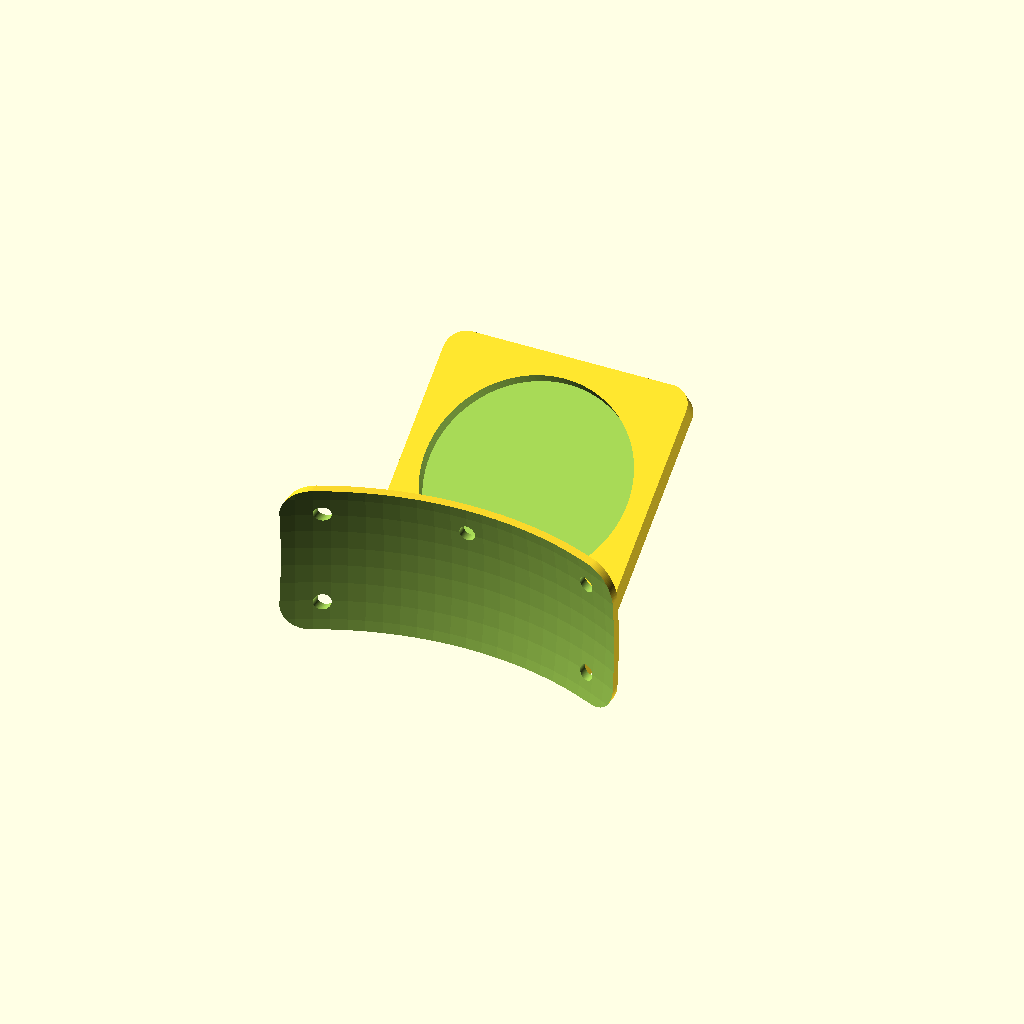
Cell 1: the model at its default parameters.
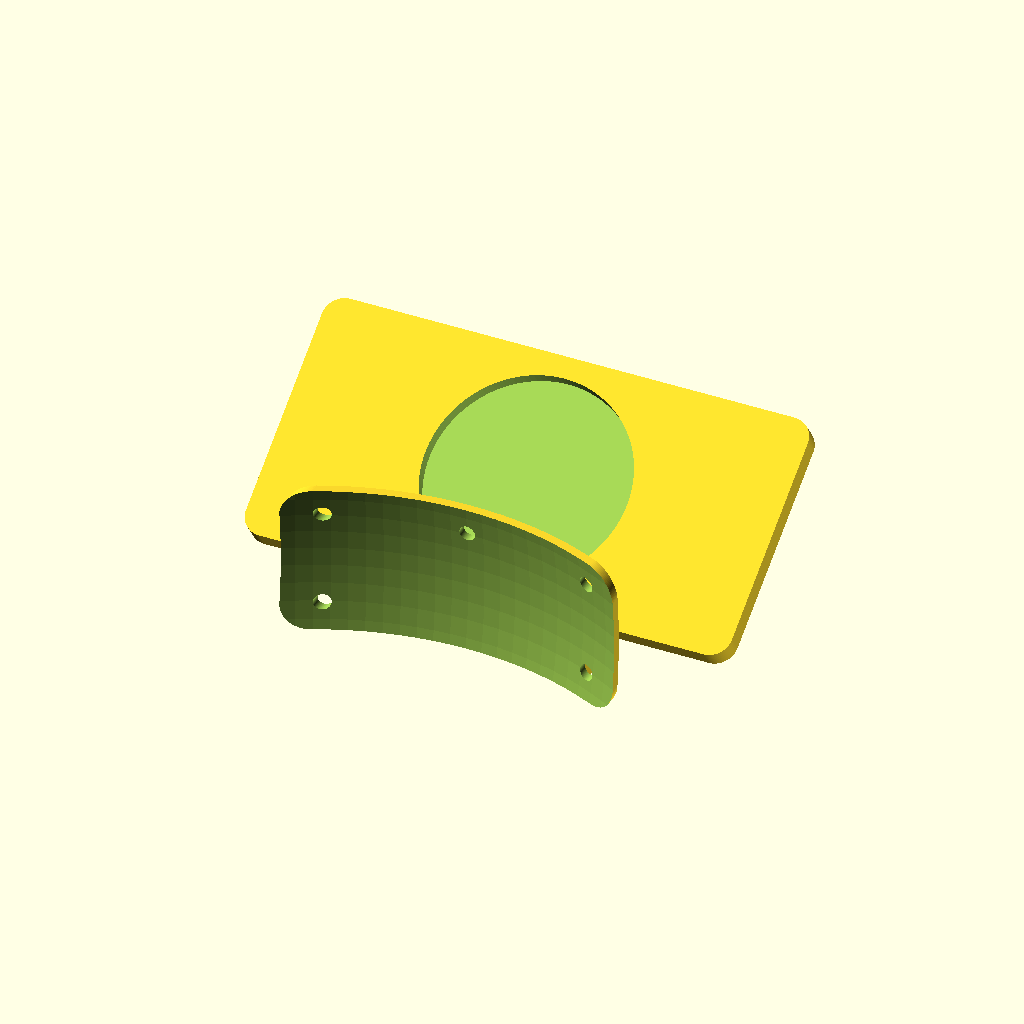
Cell 2: plate_width = 140 (everything else at default).
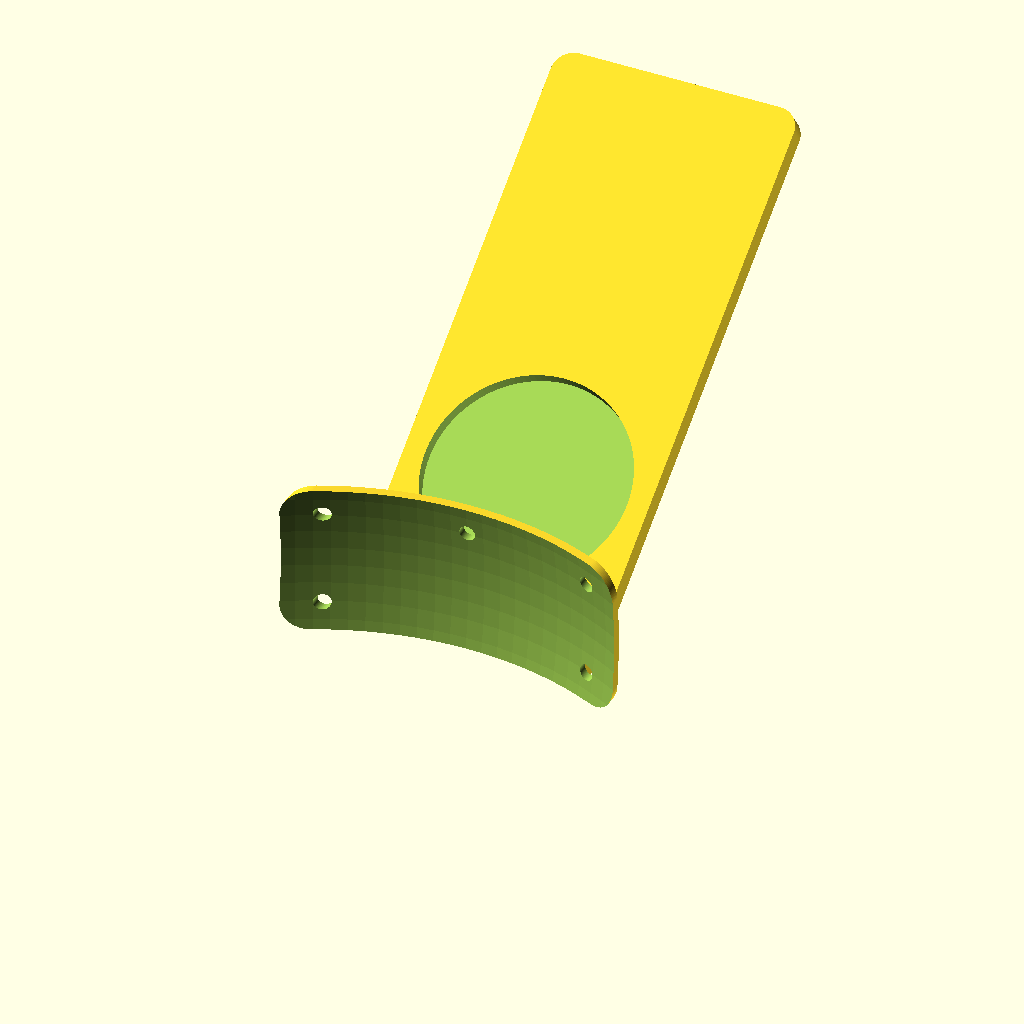
Cell 3 — plate_length set to 162, the other parameters unchanged.
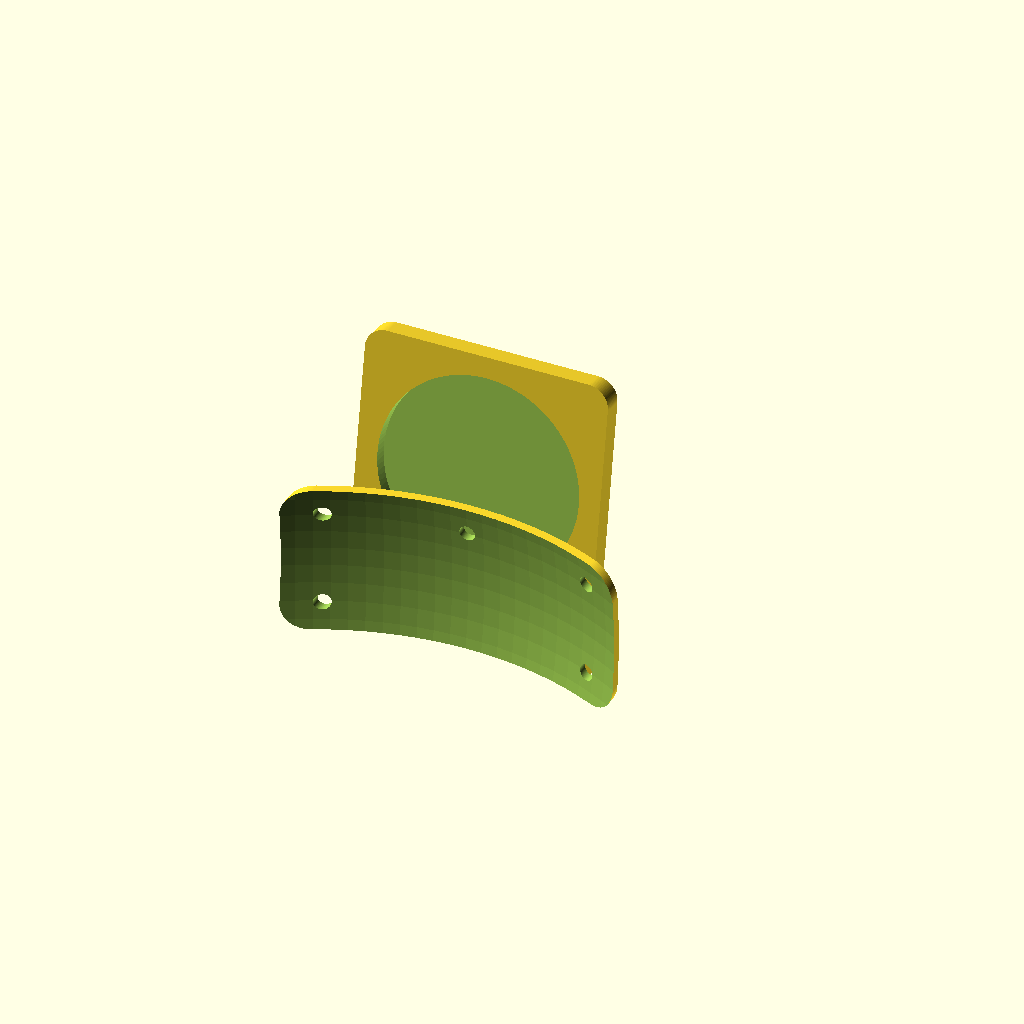
Cell 4 — target_installed_angle set to 90, the other parameters unchanged.
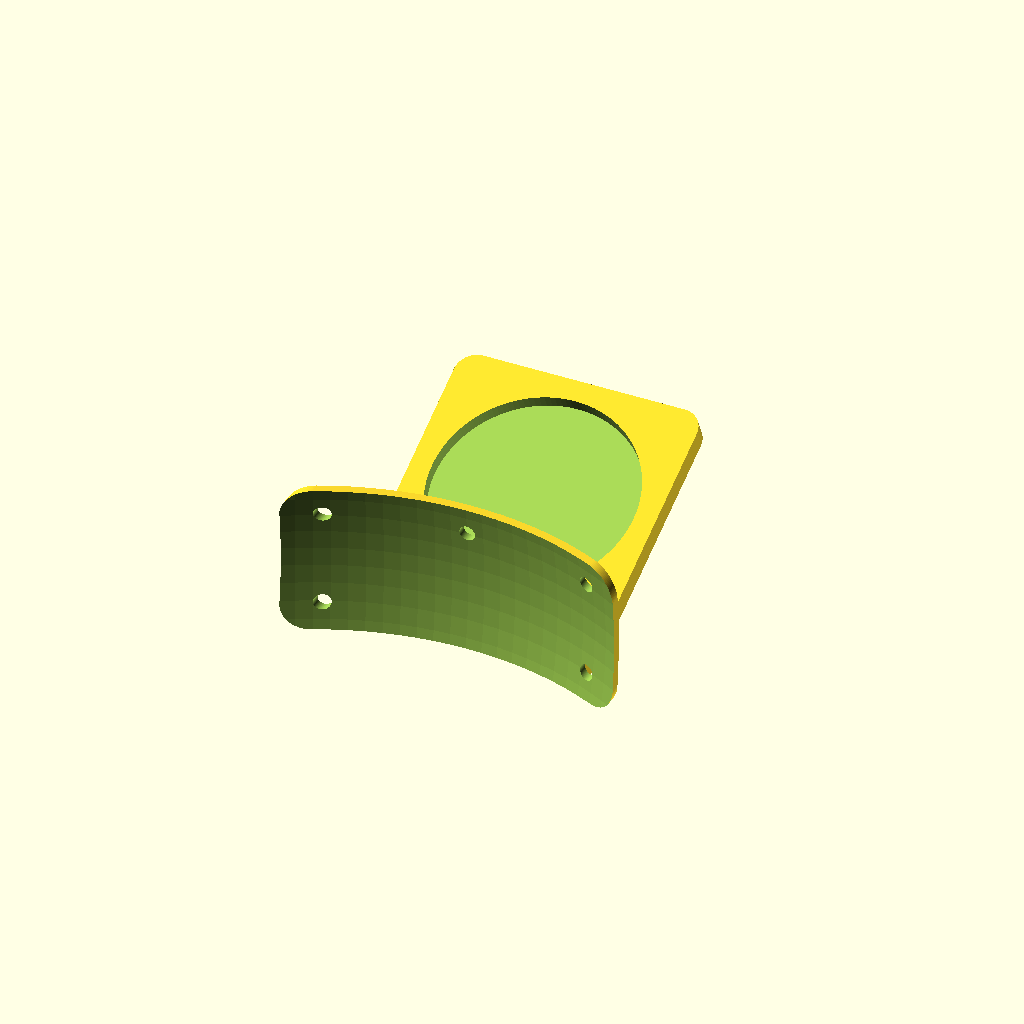
Cell 5 — wear_upward_bias set to 20, the other parameters unchanged.
One fixed orthographic camera (rotation 55°, 0°, 25°; colour scheme Cornfield) for every cell.
OpenSCAD source file tools/rootcap/r6-forehead-magsafe/forehead_magsafe_mount.scad:
/*
 * RootCap R6 — forehead tile with a fixed 45-degree MagSafe plate
 *
 * Reuses the R5 forehead-contact surface unchanged.  In a center sagittal
 * section, the forehead tile and support plate form a katakana "レ" profile.
 *
 * Coordinate system:
 *   X = wearer's left/right
 *   Y = forward/outward from the forehead
 *   Z = up/down (the support plate rises forward at 45 degrees)
 */

use <../r5-forehead-tile/forehead_tile.scad>

plate_width = 70.0;
plate_length = 81.0;
plate_thickness = 6.0;
target_installed_angle = 45.0;
wear_upward_bias = 10.0;
plate_angle = target_installed_angle - wear_upward_bias;
plate_corner_radius = 6.0;

forehead_contact_thickness =
    is_undef(forehead_contact_thickness)
    ? 2.6
    : forehead_contact_thickness;

recess_diameter = 58.0;
recess_depth = 4.0;
recess_near_margin = 17.0;
recess_center_y = recess_near_margin + recess_diameter / 2;

mount_hole_diameter = 4.5;
mount_hole_x = 38.0;
mount_hole_top_z = 14.0;
mount_hole_bottom_z = -14.0;
mount_hole_three_row_enabled =
    is_undef(mount_hole_three_row_enabled)
    ? true
    : mount_hole_three_row_enabled;
mount_hole_two_row_enabled =
    is_undef(mount_hole_two_row_enabled)
    ? true
    : mount_hole_two_row_enabled;

root_y = -2.0;
root_z = -18.0;

// One continuous loft replaces the sharp line where the two original solids
// met.  Its upper skin is tangent to both the forehead and phone plate.  Its
// lower skin includes a true horizontal face instead of balancing on an edge.
blend_width = 69.0;
blend_join_y = 14.0;
blend_join_embed = 0.35;
blend_tile_upper_z = -14.0;
blend_tile_lower_z = -20.0;
blend_bottom_z = -22.0;
blend_bottom_front_y = 5.0;
blend_surface_overlap = 0.30;
blend_x_steps =
    is_undef(blend_x_steps)
    ? 48
    : blend_x_steps;
blend_curve_steps =
    is_undef(blend_curve_steps)
    ? 20
    : blend_curve_steps;
plate_near_y = blend_join_y - 2.0;

epsilon = 0.05;
$fn = 128;

assert(plate_width >= recess_diameter,
       "plate_width must be at least recess_diameter");
assert(plate_thickness > recess_depth,
       "recess must leave material behind it");
assert(recess_center_y < plate_length,
       "recess center must remain on the plate");

module rounded_plate_footprint_2d(width, near_y, far_y, radius) {
    hull()
        for (x = [-width / 2 + radius, width / 2 - radius],
             y = [near_y + radius, far_y - radius])
            translate([x, y]) circle(r = radius);
}

module recessed_plate_local() {
    difference() {
        translate([0, 0, -plate_thickness])
            linear_extrude(height = plate_thickness)
                rounded_plate_footprint_2d(plate_width,
                                           plate_near_y,
                                           plate_length,
                                           plate_corner_radius);

        // Opens on the inside face of the レ profile.  Its near edge starts
        // 17 mm from the forehead.  The far portion projects beyond the short
        // plate and is intentionally clipped at the plate edge.
        translate([0, recess_center_y, -recess_depth - epsilon])
            cylinder(d = recess_diameter,
                     h = recess_depth + 2 * epsilon);
    }
}

module support_plate() {
    translate([0, root_y, root_z])
        rotate([plate_angle, 0, 0])
            recessed_plate_local();
}

module forehead_tile_with_mount_holes() {
    difference() {
        forehead_tile(forehead_contact_thickness);

        if (mount_hole_two_row_enabled)
            for (x = [-mount_hole_x, mount_hole_x])
                translate([x, -5, mount_hole_bottom_z])
                    y_cylinder(30, mount_hole_diameter / 2);

        if (mount_hole_three_row_enabled)
            for (x = [-mount_hole_x, 0, mount_hole_x])
                translate([x, -5, mount_hole_top_z])
                    y_cylinder(30, mount_hole_diameter / 2);
    }
}

function plate_global(y, z) = [
    root_y + y * cos(plate_angle) - z * sin(plate_angle),
    root_z + y * sin(plate_angle) + z * cos(plate_angle)
];

function bezier_2d(p0, p1, p2, p3, t) =
    p0 * pow(1 - t, 3)
    + p1 * (3 * pow(1 - t, 2) * t)
    + p2 * (3 * (1 - t) * pow(t, 2))
    + p3 * pow(t, 3);

function blend_profile(x) =
    let(
        upper = [forehead_outer_y(x,
                                  blend_tile_upper_z,
                                  blend_surface_overlap,
                                  forehead_contact_thickness),
                 blend_tile_upper_z],
        lower = [forehead_outer_y(x,
                                  blend_tile_lower_z,
                                  blend_surface_overlap,
                                  forehead_contact_thickness),
                 blend_tile_lower_z],
        // End the loft just inside the original plate.  The near-tangent
        // overlap removes a geometric seam without adding a visible rib.
        plate_inner = plate_global(blend_join_y, -blend_join_embed),
        plate_outer = plate_global(blend_join_y,
                                   -plate_thickness + blend_join_embed),
        direction = [cos(plate_angle), sin(plate_angle)],
        bottom_back = [lower[0] + 1.5, blend_bottom_z],
        bottom_front = [blend_bottom_front_y, blend_bottom_z],
        upper_c1 = upper + [0, 3.0],
        upper_c2 = plate_inner - direction * 3.0,
        lower_c1 = lower + [0, -2.0],
        lower_c2 = bottom_back + [-1.5, 0],
        rise_c1 = bottom_front + [3.0, 0],
        rise_c2 = plate_outer - direction * 3.0
    )
    concat(
        [for (i = [0 : blend_curve_steps])
            bezier_2d(upper,
                      upper_c1,
                      upper_c2,
                      plate_inner,
                      i / blend_curve_steps)],
        [plate_outer],
        [for (i = [blend_curve_steps - 1 : -1 : 0])
            bezier_2d(bottom_front,
                      rise_c1,
                      rise_c2,
                      plate_outer,
                      i / blend_curve_steps)],
        [bottom_back],
        [for (i = [blend_curve_steps - 1 : -1 : 0])
            bezier_2d(lower,
                      lower_c1,
                      lower_c2,
                      bottom_back,
                      i / blend_curve_steps)]
    );

profile_size = len(blend_profile(0));

function blend_vertex_index(x_index, profile_index) =
    x_index * profile_size + profile_index;

module smooth_joint() {
    skin_points = [
        for (xi = [0 : blend_x_steps])
            let(x = -blend_width / 2
                    + blend_width * xi / blend_x_steps)
                for (p = blend_profile(x)) [x, p[0], p[1]]
    ];

    left_center_index = len(skin_points);
    right_center_index = left_center_index + 1;
    points = concat(skin_points,
                    [[-blend_width / 2, 2.0, -16.0],
                     [ blend_width / 2, 2.0, -16.0]]);

    side_faces_a = [
        for (xi = [0 : blend_x_steps - 1],
             pi = [0 : profile_size - 1])
            [blend_vertex_index(xi, pi),
             blend_vertex_index(xi + 1, pi),
             blend_vertex_index(xi + 1, (pi + 1) % profile_size)]
    ];

    side_faces_b = [
        for (xi = [0 : blend_x_steps - 1],
             pi = [0 : profile_size - 1])
            [blend_vertex_index(xi, pi),
             blend_vertex_index(xi + 1, (pi + 1) % profile_size),
             blend_vertex_index(xi, (pi + 1) % profile_size)]
    ];

    left_cap_faces = [
        for (pi = [0 : profile_size - 1])
            [left_center_index,
             pi,
             (pi + 1) % profile_size]
    ];

    right_cap_faces = [
        for (pi = [0 : profile_size - 1])
            [right_center_index,
             blend_vertex_index(blend_x_steps,
                                (pi + 1) % profile_size),
             blend_vertex_index(blend_x_steps, pi)]
    ];

    polyhedron(points = points,
               faces = concat(side_faces_a,
                              side_faces_b,
                              left_cap_faces,
                              right_cap_faces),
               convexity = 10);
}

module forehead_magsafe_mount() {
    union() {
        forehead_tile_with_mount_holes();
        support_plate();
        smooth_joint();
    }
}

forehead_magsafe_mount();
Parameter table extracted from the source (name, type, default, range or options):
plate_width: number, default 70
plate_length: number, default 81
plate_thickness: number, default 6
target_installed_angle: number, default 45
wear_upward_bias: number, default 10
plate_corner_radius: number, default 6
recess_diameter: number, default 58
recess_depth: number, default 4
recess_near_margin: number, default 17
mount_hole_diameter: number, default 4.5
mount_hole_x: number, default 38
mount_hole_top_z: number, default 14
mount_hole_bottom_z: number, default -14
root_y: number, default -2
root_z: number, default -18
blend_width: number, default 69
blend_join_y: number, default 14
blend_join_embed: number, default 0.35
blend_tile_upper_z: number, default -14
blend_tile_lower_z: number, default -20
blend_bottom_z: number, default -22
blend_bottom_front_y: number, default 5
blend_surface_overlap: number, default 0.3
epsilon: number, default 0.05
